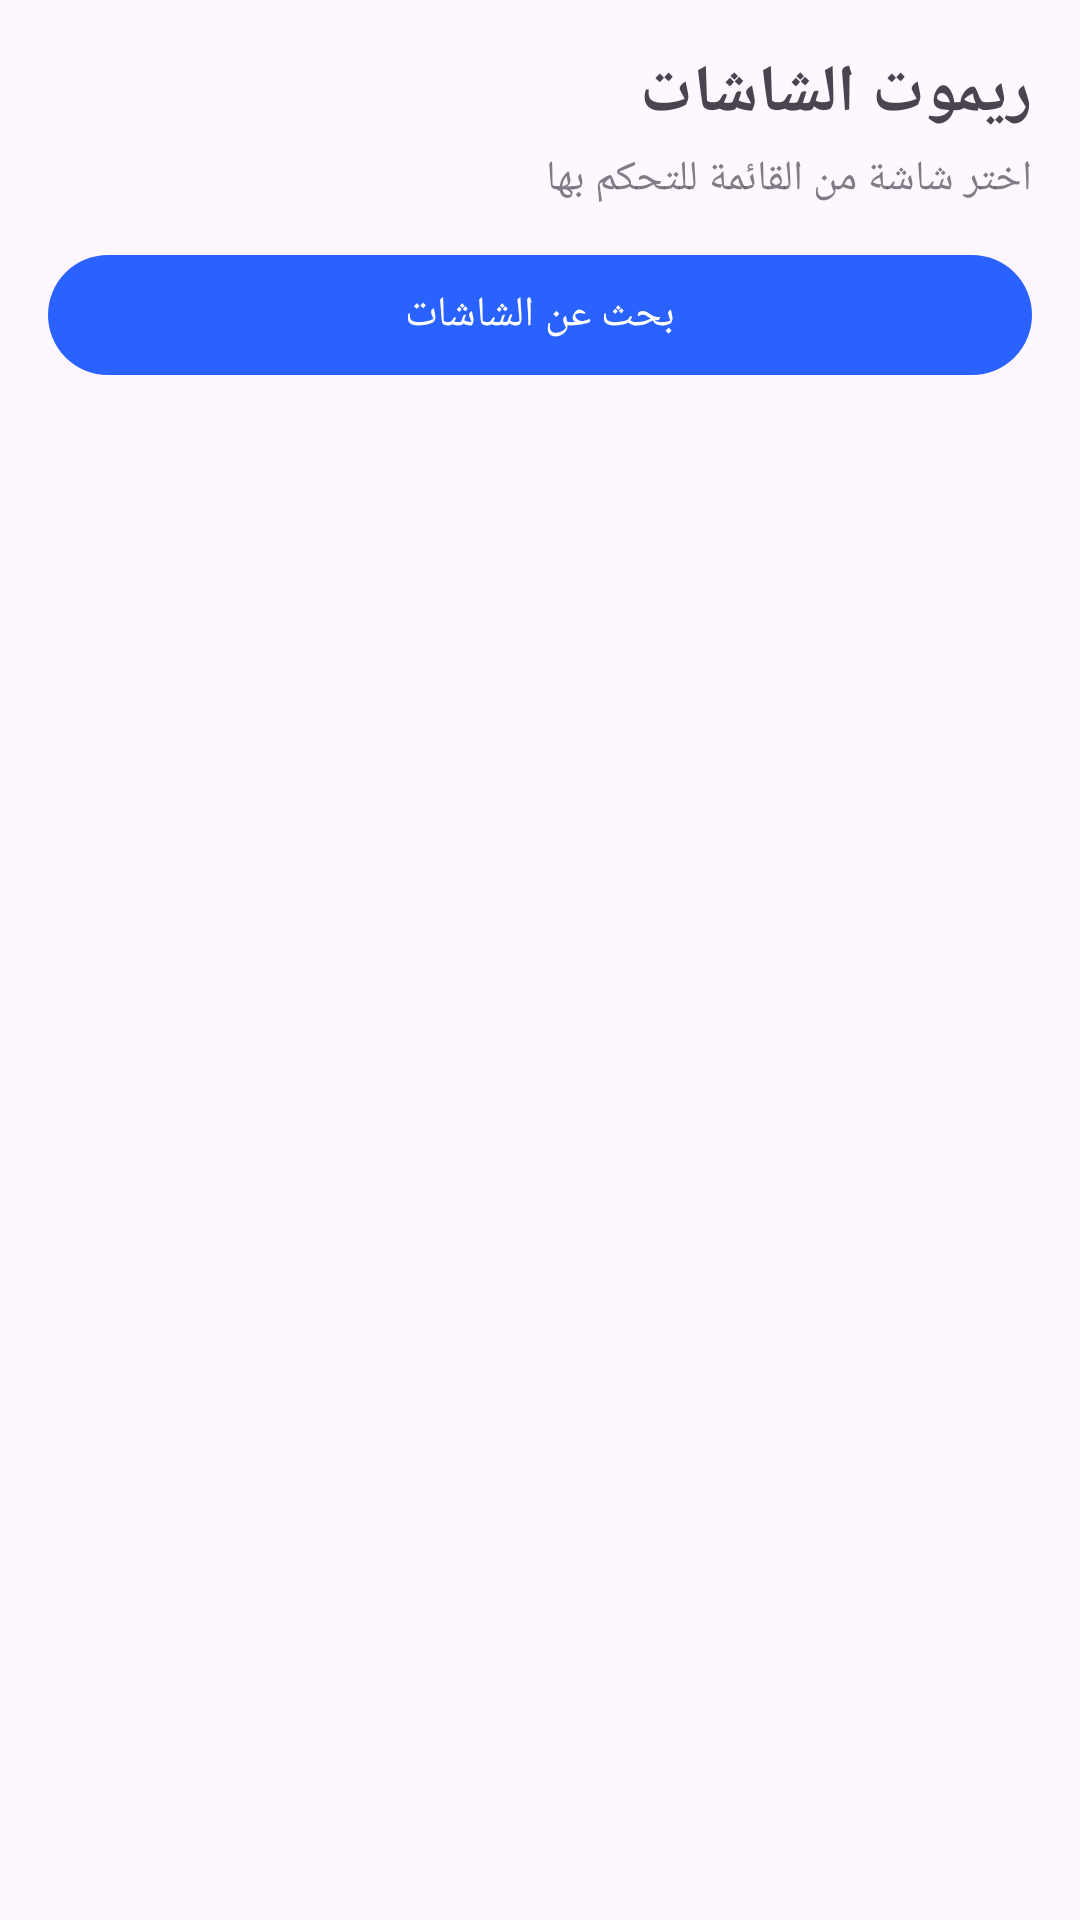

Reconstruct the res/layout file that produces this screen, plus the resources it refers to.
<!-- AndroidManifest.xml: application theme Theme.ScreenRemote -->
<!-- res/layout/activity_main.xml -->
<?xml version="1.0" encoding="utf-8"?>
<LinearLayout xmlns:android="http://schemas.android.com/apk/res/android"
    android:layout_width="match_parent"
    android:layout_height="match_parent"
    android:orientation="vertical"
    android:padding="16dp">

    <TextView
        android:layout_width="match_parent"
        android:layout_height="wrap_content"
        android:text="@string/app_name"
        android:textSize="22sp"
        android:textStyle="bold"
        android:paddingBottom="4dp" />

    <TextView
        android:layout_width="match_parent"
        android:layout_height="wrap_content"
        android:text="اختر شاشة من القائمة للتحكم بها"
        android:textSize="14sp"
        android:alpha="0.7"
        android:paddingBottom="12dp" />

    <LinearLayout
        android:layout_width="match_parent"
        android:layout_height="wrap_content"
        android:orientation="horizontal"
        android:gravity="center_vertical">

        <com.google.android.material.button.MaterialButton
            android:id="@+id/scanButton"
            android:layout_width="0dp"
            android:layout_height="wrap_content"
            android:layout_weight="1"
            android:text="@string/scan" />

        <ProgressBar
            android:id="@+id/progress"
            android:layout_width="wrap_content"
            android:layout_height="wrap_content"
            android:layout_marginStart="12dp"
            android:visibility="gone" />
    </LinearLayout>

    <TextView
        android:id="@+id/empty"
        android:layout_width="match_parent"
        android:layout_height="wrap_content"
        android:text="@string/empty"
        android:gravity="center"
        android:padding="24dp"
        android:alpha="0.7"
        android:visibility="gone" />

    <androidx.recyclerview.widget.RecyclerView
        android:id="@+id/deviceList"
        android:layout_width="match_parent"
        android:layout_height="0dp"
        android:layout_weight="1"
        android:layout_marginTop="8dp"
        android:clipToPadding="false" />

</LinearLayout>
<!-- resources referenced by this layout -->
<resources>
  <string name="app_name">ريموت الشاشات</string>
  <string name="empty">لم يتم العثور على شاشات. تأكد أن الهاتف والشاشة على نفس شبكة الواي فاي ثم أعد البحث.</string>
  <string name="scan">بحث عن الشاشات</string>
  <style name="Theme.ScreenRemote" parent="Theme.Material3.DayNight.NoActionBar">
          <item name="colorPrimary">@color/purple_500</item>
      </style>
  <color name="purple_500">#2962FF</color>
</resources>
